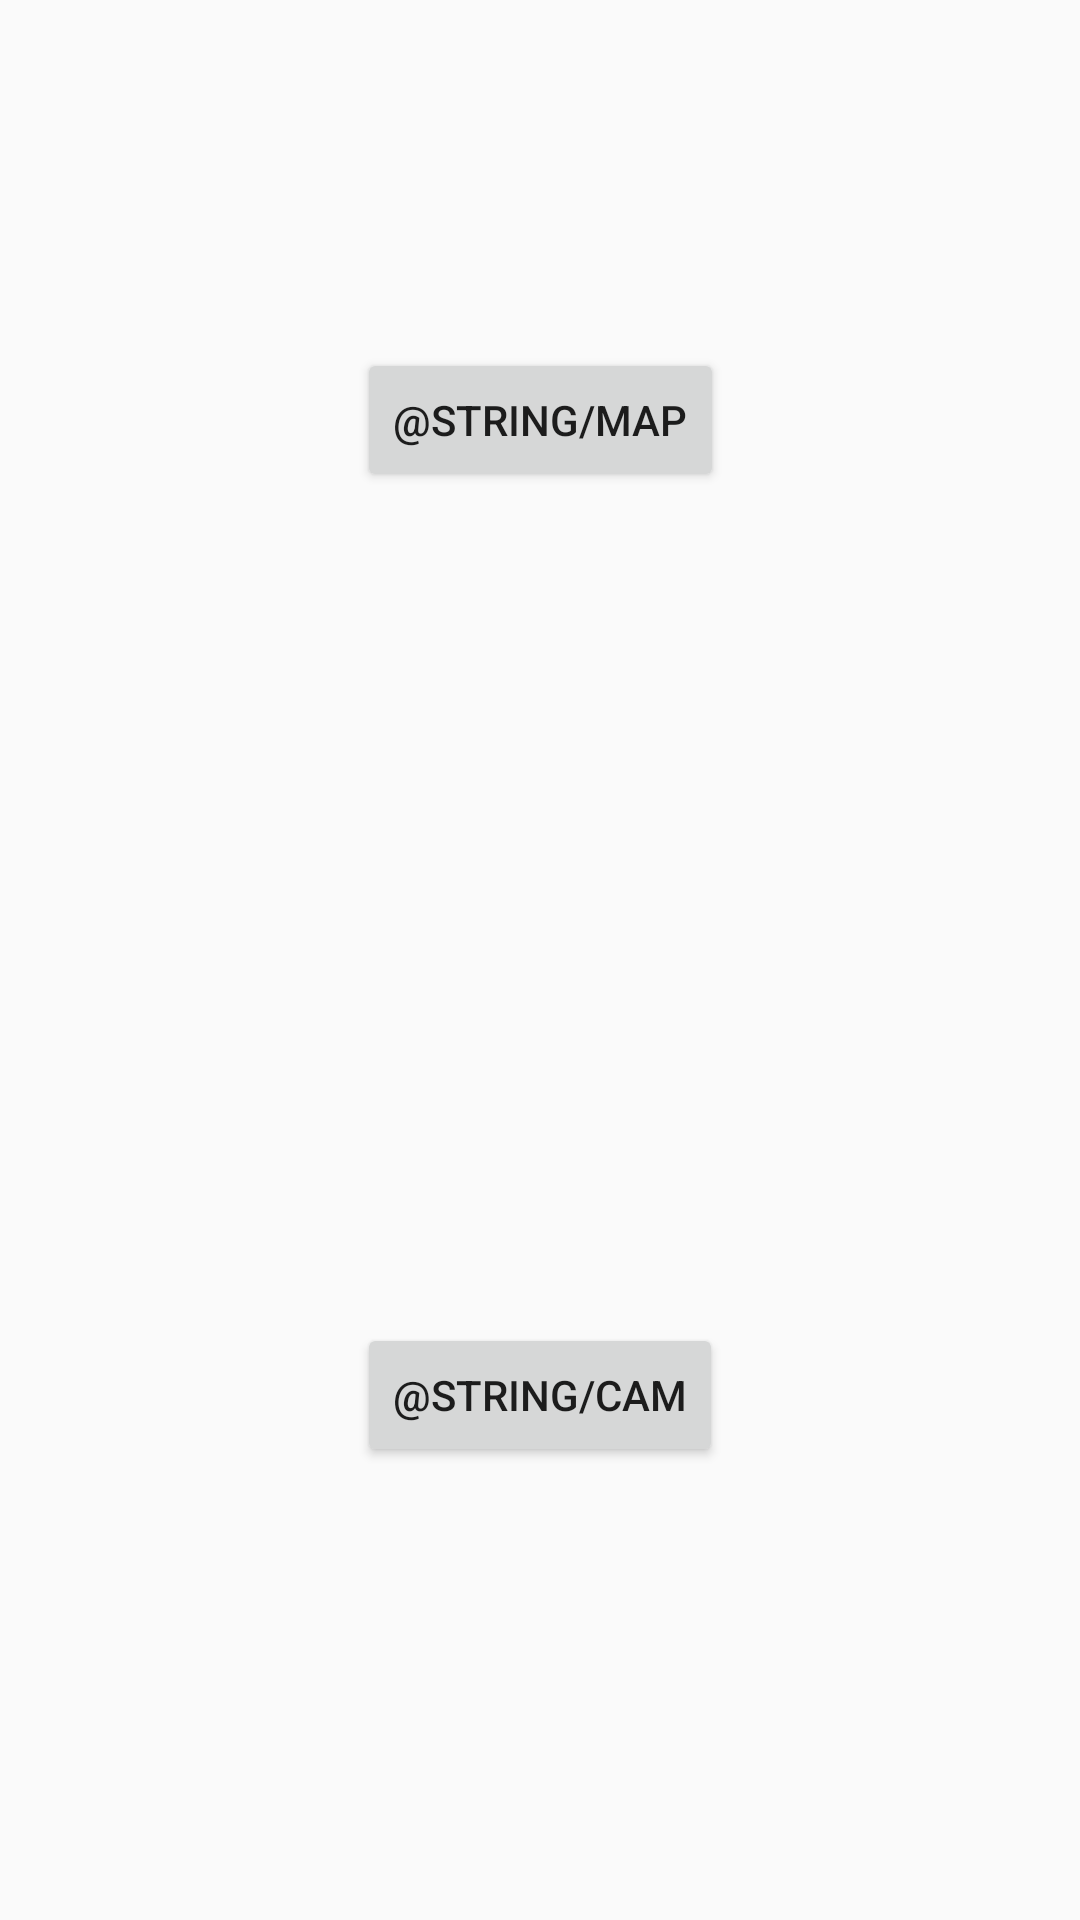

Reconstruct the res/layout file that produces this screen, plus the resources it refers to.
<!-- AndroidManifest.xml: application theme AppTheme -->
<!-- res/layout/activity_main2.xml -->
<?xml version="1.0" encoding="utf-8"?>
<android.support.constraint.ConstraintLayout xmlns:android="http://schemas.android.com/apk/res/android"
    xmlns:app="http://schemas.android.com/apk/res-auto"
    xmlns:tools="http://schemas.android.com/tools"
    android:layout_width="match_parent"
    android:layout_height="match_parent"
    tools:context="com.example.moviles.proyectomoviles.Main2Activity"
    tools:layout_editor_absoluteY="81dp"
    tools:layout_editor_absoluteX="0dp">

    <Button
        android:id="@+id/Mapa"
        android:layout_width="wrap_content"
        android:layout_height="wrap_content"
        android:text="@string/map"
        tools:layout_constraintTop_creator="1"
        tools:layout_constraintRight_creator="1"
        app:layout_constraintRight_toRightOf="parent"
        android:layout_marginTop="116dp"
        tools:layout_constraintLeft_creator="1"
        app:layout_constraintLeft_toLeftOf="parent"
        app:layout_constraintTop_toTopOf="parent" />

    <Button
        android:id="@+id/Camara"
        android:layout_width="wrap_content"
        android:layout_height="wrap_content"
        android:text="@string/cam"
        tools:layout_constraintRight_creator="1"
        tools:layout_constraintBottom_creator="1"
        app:layout_constraintBottom_toBottomOf="parent"
        app:layout_constraintRight_toRightOf="parent"
        tools:layout_constraintLeft_creator="1"
        android:layout_marginBottom="151dp"
        app:layout_constraintLeft_toLeftOf="parent" />

</android.support.constraint.ConstraintLayout>
<!-- resources referenced by this layout -->
<resources>
  <style name="AppTheme" parent="Theme.AppCompat.Light.DarkActionBar">
          
          <item name="colorPrimary">@color/colorPrimary</item>
          <item name="colorPrimaryDark">@color/colorPrimaryDark</item>
          <item name="colorAccent">@color/colorAccent</item>
      </style>
  <color name="colorPrimary">#4c5485</color>
  <color name="colorPrimaryDark">#303F9F</color>
  <color name="colorAccent">#FF4081</color>
</resources>
